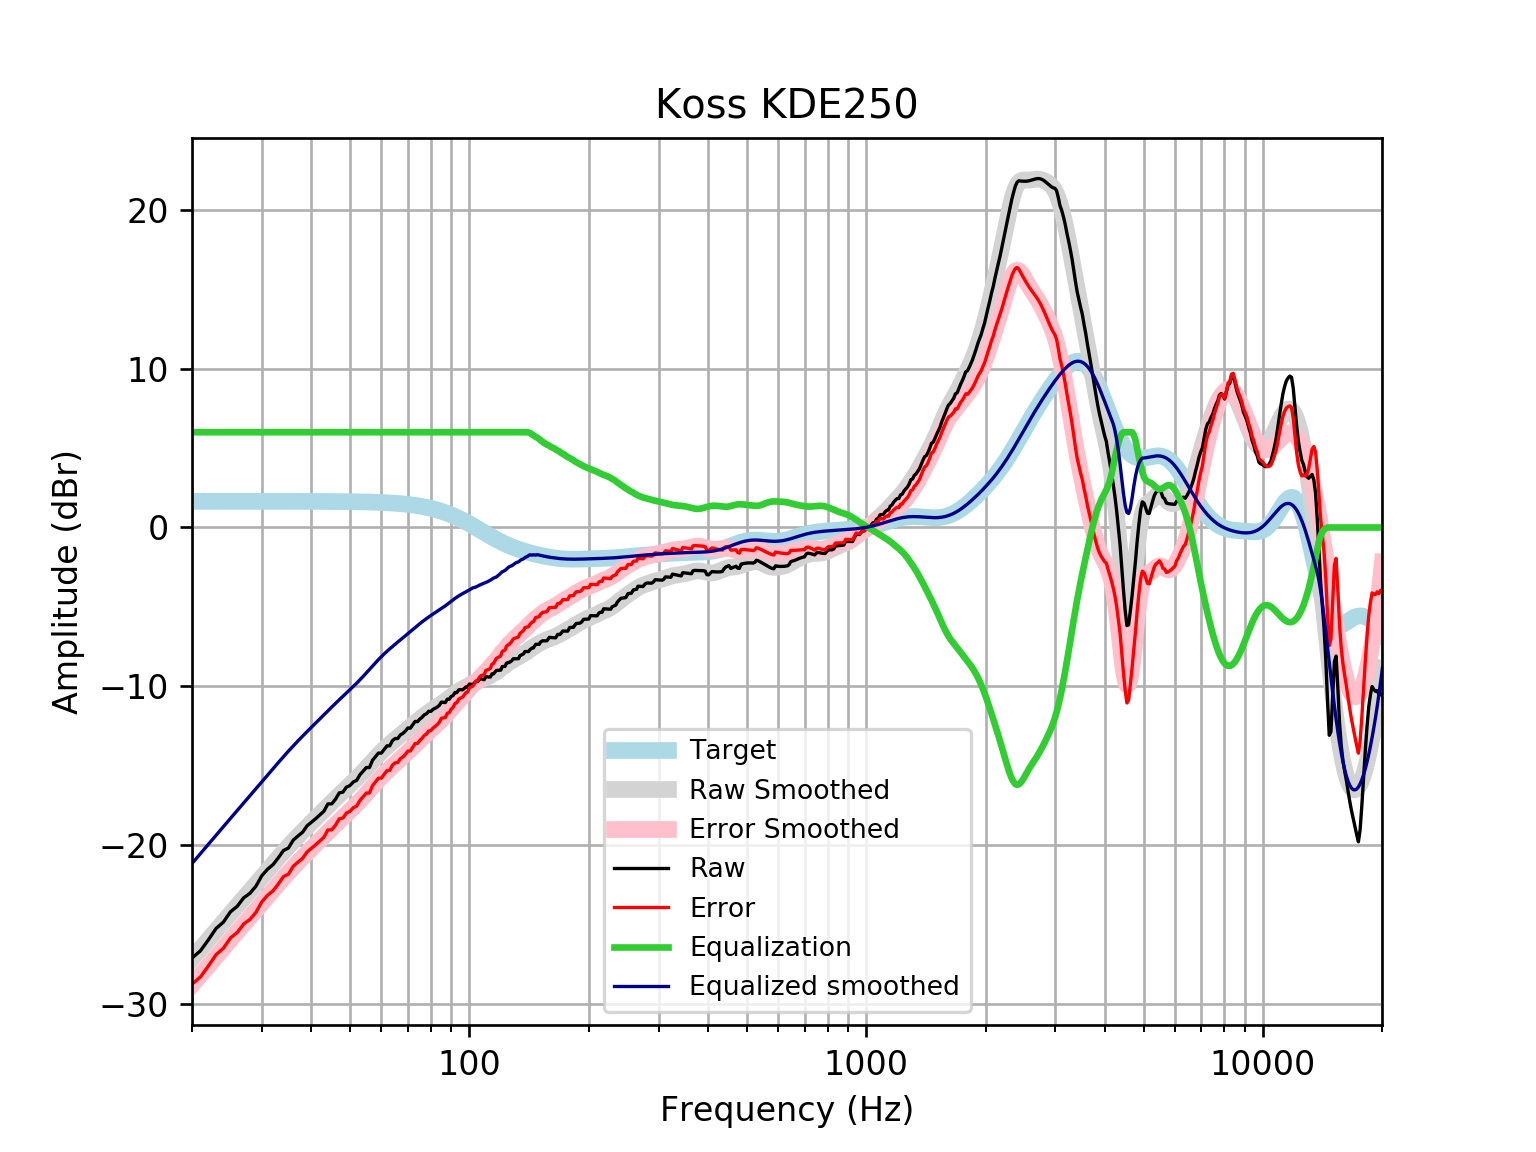

The file beside this chart, header and first rows:
frequency, raw, error, smoothed, error_smoothed, equalization, equalized_raw, equalized_smoothed, target
20, -27.12, -28.77, -27.17, -28.82, 6, -21.12, -21.17, 1.648
21, -26.67, -28.32, -26.55, -28.2, 6.0, -20.67, -20.55, 1.648
22, -25.97, -27.62, -25.96, -27.61, 6.0, -19.97, -19.96, 1.648
23, -25.26, -26.91, -25.39, -27.04, 6, -19.26, -19.39, 1.648
24, -24.86, -26.5, -24.84, -26.49, 6, -18.86, -18.84, 1.648
25, -24.21, -25.86, -24.32, -25.97, 6, -18.21, -18.32, 1.648
26, -23.86, -25.51, -23.83, -25.48, 6.0, -17.86, -17.83, 1.648
27, -23.33, -24.97, -23.36, -25, 6.0, -17.33, -17.36, 1.648
28, -23.04, -24.69, -22.9, -24.55, 6.0, -17.04, -16.9, 1.647
29, -22.59, -24.23, -22.46, -24.1, 6, -16.59, -16.46, 1.647
30, -21.93, -23.58, -22.02, -23.67, 6.0, -15.93, -16.02, 1.647
31, -21.53, -23.18, -21.6, -23.25, 6, -15.53, -15.6, 1.647
32, -21.24, -22.89, -21.2, -22.85, 6, -15.24, -15.2, 1.647
33, -20.81, -22.46, -20.81, -22.46, 6.0, -14.81, -14.81, 1.647
34, -20.35, -21.99, -20.44, -22.09, 6, -14.35, -14.44, 1.646
35, -20.19, -21.84, -20.09, -21.73, 6, -14.19, -14.09, 1.646
36, -19.69, -21.33, -19.75, -21.4, 6, -13.69, -13.75, 1.645
37, -19.43, -21.08, -19.44, -21.08, 6.0, -13.43, -13.44, 1.645
38, -19.19, -20.84, -19.14, -20.79, 6, -13.19, -13.14, 1.644
39, -18.79, -20.44, -18.86, -20.5, 6.0, -12.79, -12.86, 1.644
40, -18.57, -20.21, -18.58, -20.22, 6, -12.57, -12.58, 1.643
41, -18.34, -19.98, -18.32, -19.96, 6, -12.34, -12.32, 1.642
42, -18.11, -19.75, -18.06, -19.7, 6, -12.11, -12.06, 1.641
43, -17.87, -19.51, -17.8, -19.44, 6.0, -11.87, -11.8, 1.64
44, -17.41, -19.05, -17.55, -19.19, 6.0, -11.41, -11.55, 1.639
45, -17.41, -19.05, -17.31, -18.95, 6, -11.41, -11.31, 1.637
46, -17.11, -18.75, -17.08, -18.71, 6.0, -11.11, -11.08, 1.635
47, -16.72, -18.35, -16.86, -18.49, 6.0, -10.72, -10.86, 1.633
48, -16.67, -18.3, -16.64, -18.27, 6.0, -10.67, -10.64, 1.631
49, -16.36, -17.98, -16.43, -18.06, 6, -10.36, -10.43, 1.629
50, -16.26, -17.88, -16.22, -17.85, 6, -10.26, -10.22, 1.626
51, -16.03, -17.65, -16.02, -17.64, 6, -10.03, -10.02, 1.623
52, -15.93, -17.55, -15.81, -17.43, 6, -9.929, -9.809, 1.62
53, -15.58, -17.19, -15.6, -17.21, 6, -9.575, -9.597, 1.616
54, -15.35, -16.96, -15.38, -16.99, 6.0, -9.349, -9.381, 1.612
55, -15.12, -16.73, -15.16, -16.77, 6.0, -9.122, -9.162, 1.607
56, -15.12, -16.72, -14.94, -16.55, 6, -9.123, -8.943, 1.602
57, -14.67, -16.26, -14.73, -16.32, 6, -8.667, -8.728, 1.596
58, -14.44, -16.03, -14.52, -16.11, 6.0, -8.439, -8.521, 1.59
59, -14.21, -15.8, -14.32, -15.91, 6, -8.212, -8.324, 1.583
60, -14.21, -15.79, -14.14, -15.71, 6, -8.212, -8.138, 1.576
61, -13.99, -15.55, -13.96, -15.53, 6, -7.985, -7.964, 1.568
62, -13.76, -15.32, -13.8, -15.36, 6.0, -7.757, -7.8, 1.559
63, -13.76, -15.3, -13.65, -15.19, 6.0, -7.756, -7.646, 1.549
64, -13.43, -14.97, -13.5, -15.04, 6, -7.428, -7.498, 1.538
65, -13.29, -14.82, -13.36, -14.88, 6, -7.295, -7.356, 1.527
66, -13.29, -14.81, -13.22, -14.73, 6, -7.292, -7.217, 1.514
67, -13.06, -14.57, -13.08, -14.58, 6, -7.064, -7.082, 1.501
68, -12.97, -14.46, -12.95, -14.43, 6, -6.969, -6.948, 1.486
69, -12.82, -14.29, -12.82, -14.29, 6, -6.82, -6.815, 1.471
70, -12.63, -14.08, -12.68, -14.14, 6.0, -6.628, -6.684, 1.454
71, -12.64, -14.08, -12.55, -13.99, 6.0, -6.642, -6.554, 1.436
72, -12.42, -13.84, -12.43, -13.84, 6, -6.422, -6.426, 1.416
73, -12.22, -13.61, -12.3, -13.7, 6.0, -6.217, -6.3, 1.395
74, -12.23, -13.6, -12.18, -13.55, 6, -6.23, -6.178, 1.373
75, -12.07, -13.42, -12.06, -13.41, 6, -6.071, -6.059, 1.349
76, -11.96, -13.28, -11.95, -13.27, 6, -5.957, -5.945, 1.324
77, -11.8, -13.09, -11.84, -13.13, 6, -5.797, -5.837, 1.297
78, -11.74, -13.01, -11.73, -13, 6, -5.737, -5.734, 1.269
79, -11.58, -12.82, -11.64, -12.88, 6, -5.577, -5.636, 1.239
... 553 more rows
